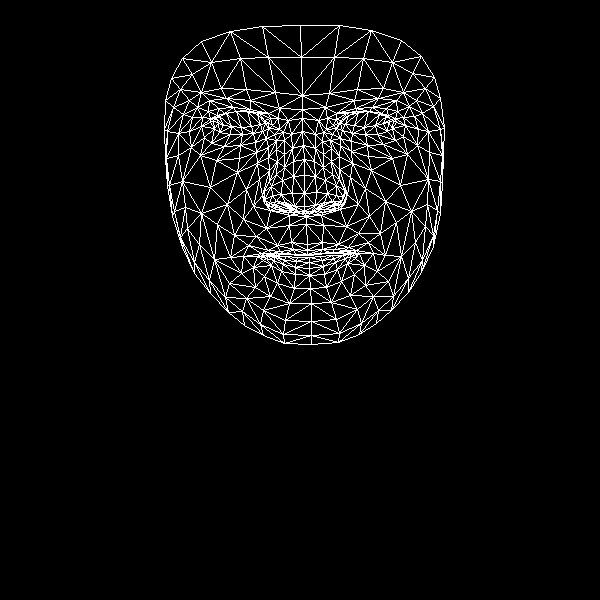

The file beside this chart, header and first rows:
, x, y
0, 307, 244
1, 304, 206
2, 306, 216
3, 293, 161
4, 304, 193
5, 304, 175
6, 302, 131
7, 218, 123
8, 302, 109
9, 302, 95
10, 300, 25
11, 307, 250
12, 307, 254
13, 307, 255
14, 309, 257
15, 309, 262
16, 309, 268
17, 309, 275
18, 310, 288
19, 304, 211
20, 293, 210
21, 171, 78
22, 253, 133
23, 242, 134
24, 230, 134
25, 214, 128
26, 262, 131
27, 236, 111
28, 248, 111
29, 224, 113
30, 217, 115
31, 204, 137
32, 263, 310
33, 213, 120
34, 167, 131
35, 189, 131
36, 246, 189
37, 291, 242
38, 295, 254
39, 277, 245
40, 268, 250
41, 284, 254
42, 275, 255
43, 253, 267
44, 294, 206
45, 292, 193
46, 197, 107
47, 268, 157
48, 264, 199
49, 264, 191
50, 210, 187
51, 293, 176
52, 226, 98
53, 209, 100
54, 182, 58
55, 279, 108
56, 259, 113
57, 243, 256
58, 182, 247
59, 274, 205
... 408 more rows
